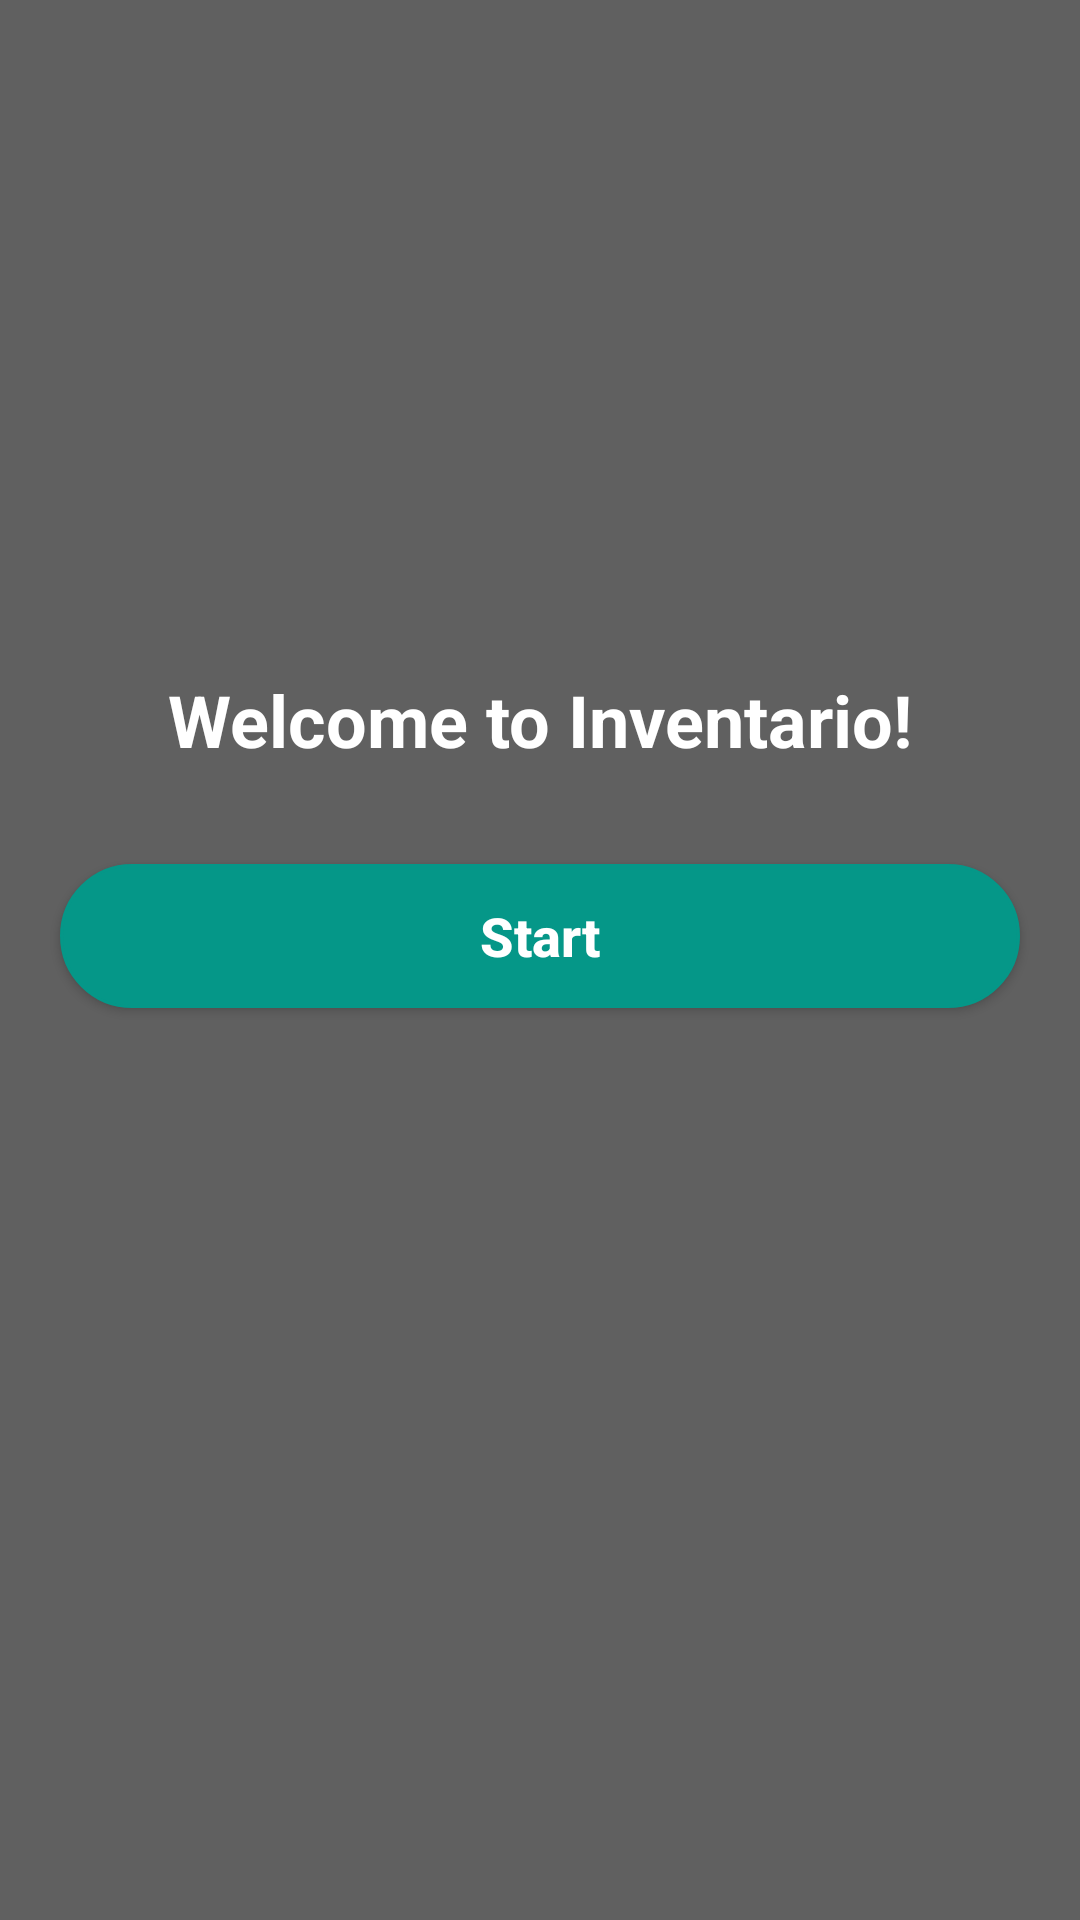

This screen was rendered from an Android layout file. Write that file and the resources it references.
<!-- AndroidManifest.xml: application theme Theme.ApkInventario -->
<!-- res/layout/fragment_splash.xml -->
<?xml version="1.0" encoding="utf-8"?>
<LinearLayout xmlns:android="http://schemas.android.com/apk/res/android"
    xmlns:tools="http://schemas.android.com/tools"
    android:layout_width="match_parent"
    android:layout_height="match_parent"
    android:orientation="vertical"
    android:gravity="center"
    android:background="@color/granite_gray"
    tools:context=".ui.Splash">

    <TextView
        android:id="@+id/textViewWelcome"
        android:layout_width="wrap_content"
        android:layout_height="wrap_content"
        android:text="@string/welcome_to_inventario"
        android:textSize="24sp"
        android:textStyle="bold"
        android:textColor="@color/white"
        android:layout_marginBottom="32dp"/>

    <Button
        android:id="@+id/StartBtn"
        android:layout_width="320dp"
        android:layout_height="wrap_content"
        android:layout_gravity="bottom|center"
        android:layout_marginBottom="80dp"
        android:layout_marginHorizontal="100dp"
        android:background="@drawable/sh_bg_btn_paoloveronesegreen"
        android:text="@string/start"
        android:textAllCaps="false"
        android:textColor="@color/white"
        android:textSize="18sp"
        android:textStyle="bold"
        />
</LinearLayout>
<!-- resources referenced by this layout -->
<resources>
  <color name="granite_gray">#606060</color>
  <color name="white">#FFFFFFFF</color>
  <!-- drawable sh_bg_btn_paoloveronesegreen (drawable) -->
  <?xml version="1.0" encoding="utf-8"?>
  <shape xmlns:android="http://schemas.android.com/apk/res/android">
      <corners android:radius="40dp" />
      <solid android:color="@color/paoloveronese_green" />
      <stroke android:color="@color/paoloveronese_green" android:width="1dp" />
  </shape>
  <string name="start">Start</string>
  <string name="welcome_to_inventario">Welcome to Inventario!</string>
  <style name="Theme.ApkInventario" parent="Theme.MaterialComponents.DayNight.NoActionBar.Bridge">
          
          <item name="colorPrimary">@color/purple_500</item>
          <item name="colorPrimaryVariant">@color/purple_700</item>
          <item name="colorOnPrimary">@color/white</item>
          
          <item name="colorSecondary">@color/teal_200</item>
          <item name="colorSecondaryVariant">@color/teal_700</item>
          <item name="colorOnSecondary">@color/black</item>
          
          <item name="android:statusBarColor">?attr/colorPrimaryVariant</item>
          
      </style>
  <color name="paoloveronese_green">#059788</color>
  <color name="purple_500">#FF6200EE</color>
  <color name="purple_700">#FF3700B3</color>
  <color name="teal_200">#FF03DAC5</color>
  <color name="teal_700">#FF018786</color>
  <color name="black">#FF000000</color>
</resources>
